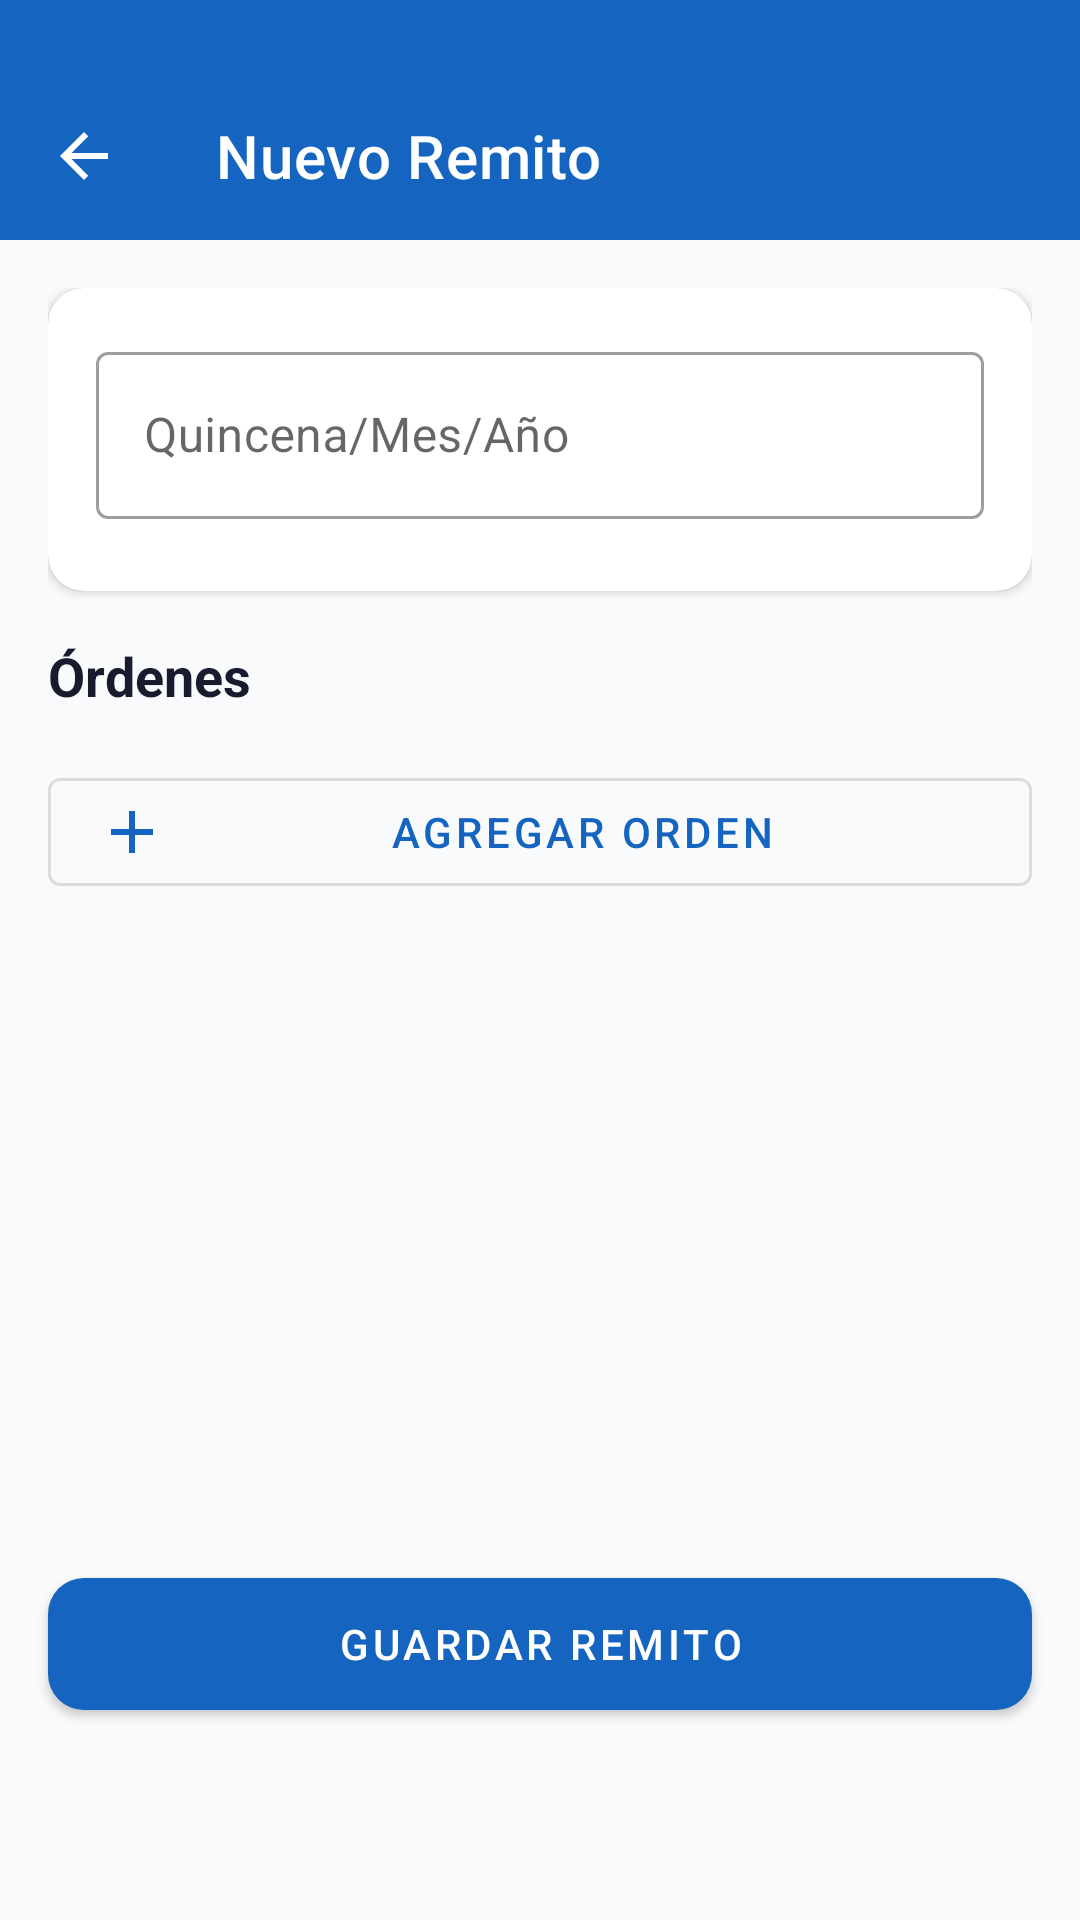

Layout XML and referenced resources for this Android screen:
<!-- AndroidManifest.xml: application theme Theme.KineApp -->
<!-- res/layout/activity_formulario_remito.xml -->
<?xml version="1.0" encoding="utf-8"?>
<LinearLayout xmlns:android="http://schemas.android.com/apk/res/android"
    xmlns:app="http://schemas.android.com/apk/res-auto"
    android:layout_width="match_parent"
    android:layout_height="match_parent"
    android:orientation="vertical"
    android:background="@color/background">

    
    <View
        android:id="@+id/status_bar_spacer"
        android:layout_width="match_parent"
        android:layout_height="24dp"
        android:background="@color/primary" />

    <com.google.android.material.appbar.MaterialToolbar
        android:id="@+id/toolbar"
        android:layout_width="match_parent"
        android:layout_height="?attr/actionBarSize"
        android:background="@color/primary"
        app:title="Nuevo Remito"
        app:titleTextColor="@android:color/white"
        app:navigationIcon="@drawable/ic_arrow_back"
        app:navigationIconTint="@android:color/white" />

    <androidx.core.widget.NestedScrollView
        android:layout_width="match_parent"
        android:layout_height="0dp"
        android:layout_weight="1">

        <LinearLayout
            android:layout_width="match_parent"
            android:layout_height="wrap_content"
            android:orientation="vertical"
            android:padding="16dp">

            <com.google.android.material.card.MaterialCardView
                android:layout_width="match_parent"
                android:layout_height="wrap_content"
                app:cardCornerRadius="12dp"
                app:cardElevation="2dp"
                android:layout_marginBottom="16dp">

                <LinearLayout
                    android:layout_width="match_parent"
                    android:layout_height="wrap_content"
                    android:orientation="vertical"
                    android:padding="16dp">

                    <com.google.android.material.textfield.TextInputLayout
                        style="@style/Widget.MaterialComponents.TextInputLayout.OutlinedBox"
                        android:layout_width="match_parent"
                        android:layout_height="wrap_content"
                        android:hint="Quincena/Mes/Año"
                        android:layout_marginBottom="8dp">
                        <com.google.android.material.textfield.TextInputEditText
                            android:id="@+id/et_numero_remito"
                            android:layout_width="match_parent"
                            android:layout_height="wrap_content"
                            android:inputType="text" />
                    </com.google.android.material.textfield.TextInputLayout>

                </LinearLayout>
            </com.google.android.material.card.MaterialCardView>

            <TextView
                android:layout_width="wrap_content"
                android:layout_height="wrap_content"
                android:text="Órdenes"
                android:textSize="18sp"
                android:textStyle="bold"
                android:textColor="@color/text_primary"
                android:layout_marginBottom="8dp" />

            
            <LinearLayout
                android:id="@+id/container_ordenes"
                android:layout_width="match_parent"
                android:layout_height="wrap_content"
                android:orientation="vertical" />

            <com.google.android.material.button.MaterialButton
                android:id="@+id/btn_agregar_orden"
                style="@style/Widget.MaterialComponents.Button.OutlinedButton"
                android:layout_width="match_parent"
                android:layout_height="wrap_content"
                android:text="Agregar Orden"
                android:layout_marginTop="8dp"
                app:icon="@drawable/ic_add" />

        </LinearLayout>
    </androidx.core.widget.NestedScrollView>

    <com.google.android.material.button.MaterialButton
        android:id="@+id/btn_guardar_remito"
        android:layout_width="match_parent"
        android:layout_height="56dp"
        android:layout_marginStart="16dp"
        android:layout_marginEnd="16dp"
        android:layout_marginTop="8dp"
        android:layout_marginBottom="64dp"
        android:text="Guardar Remito"
        app:cornerRadius="12dp" />

</LinearLayout>
<!-- resources referenced by this layout -->
<resources>
  <color name="background">#F8FAFC</color>
  <color name="primary">#1565C0</color>
  <color name="text_primary">#1A1A2E</color>
  <!-- drawable ic_add (drawable) -->
  <vector xmlns:android="http://schemas.android.com/apk/res/android"
      android:width="24dp"
      android:height="24dp"
      android:viewportWidth="24"
      android:viewportHeight="24">
      <path
          android:fillColor="?attr/colorOnPrimary"
          android:pathData="M19,13H13V19H11V13H5V11H11V5H13V11H19V13Z"/>
  </vector>
  <!-- drawable ic_arrow_back (drawable) -->
  <vector xmlns:android="http://schemas.android.com/apk/res/android"
      android:width="24dp"
      android:height="24dp"
      android:viewportWidth="24"
      android:viewportHeight="24">
      <path
          android:fillColor="?attr/colorOnSurface"
          android:pathData="M20,11H7.83L13.42,5.41L12,4L4,12L12,20L13.41,18.59L7.83,13H20V11Z"/>
  </vector>
  <style name="Theme.KineApp" parent="Theme.MaterialComponents.Light.NoActionBar">
          <item name="colorPrimary">@color/primary</item>
          <item name="colorPrimaryVariant">@color/primary_dark</item>
          <item name="colorOnPrimary">@color/surface</item>
          <item name="android:windowBackground">@color/background</item>
          <item name="android:statusBarColor">#1565C0</item>
          <item name="android:windowTranslucentStatus">false</item>
          <item name="android:windowDrawsSystemBarBackgrounds">true</item>
      </style>
  <color name="primary_dark">#0D47A1</color>
  <color name="surface">#FFFFFF</color>
</resources>
